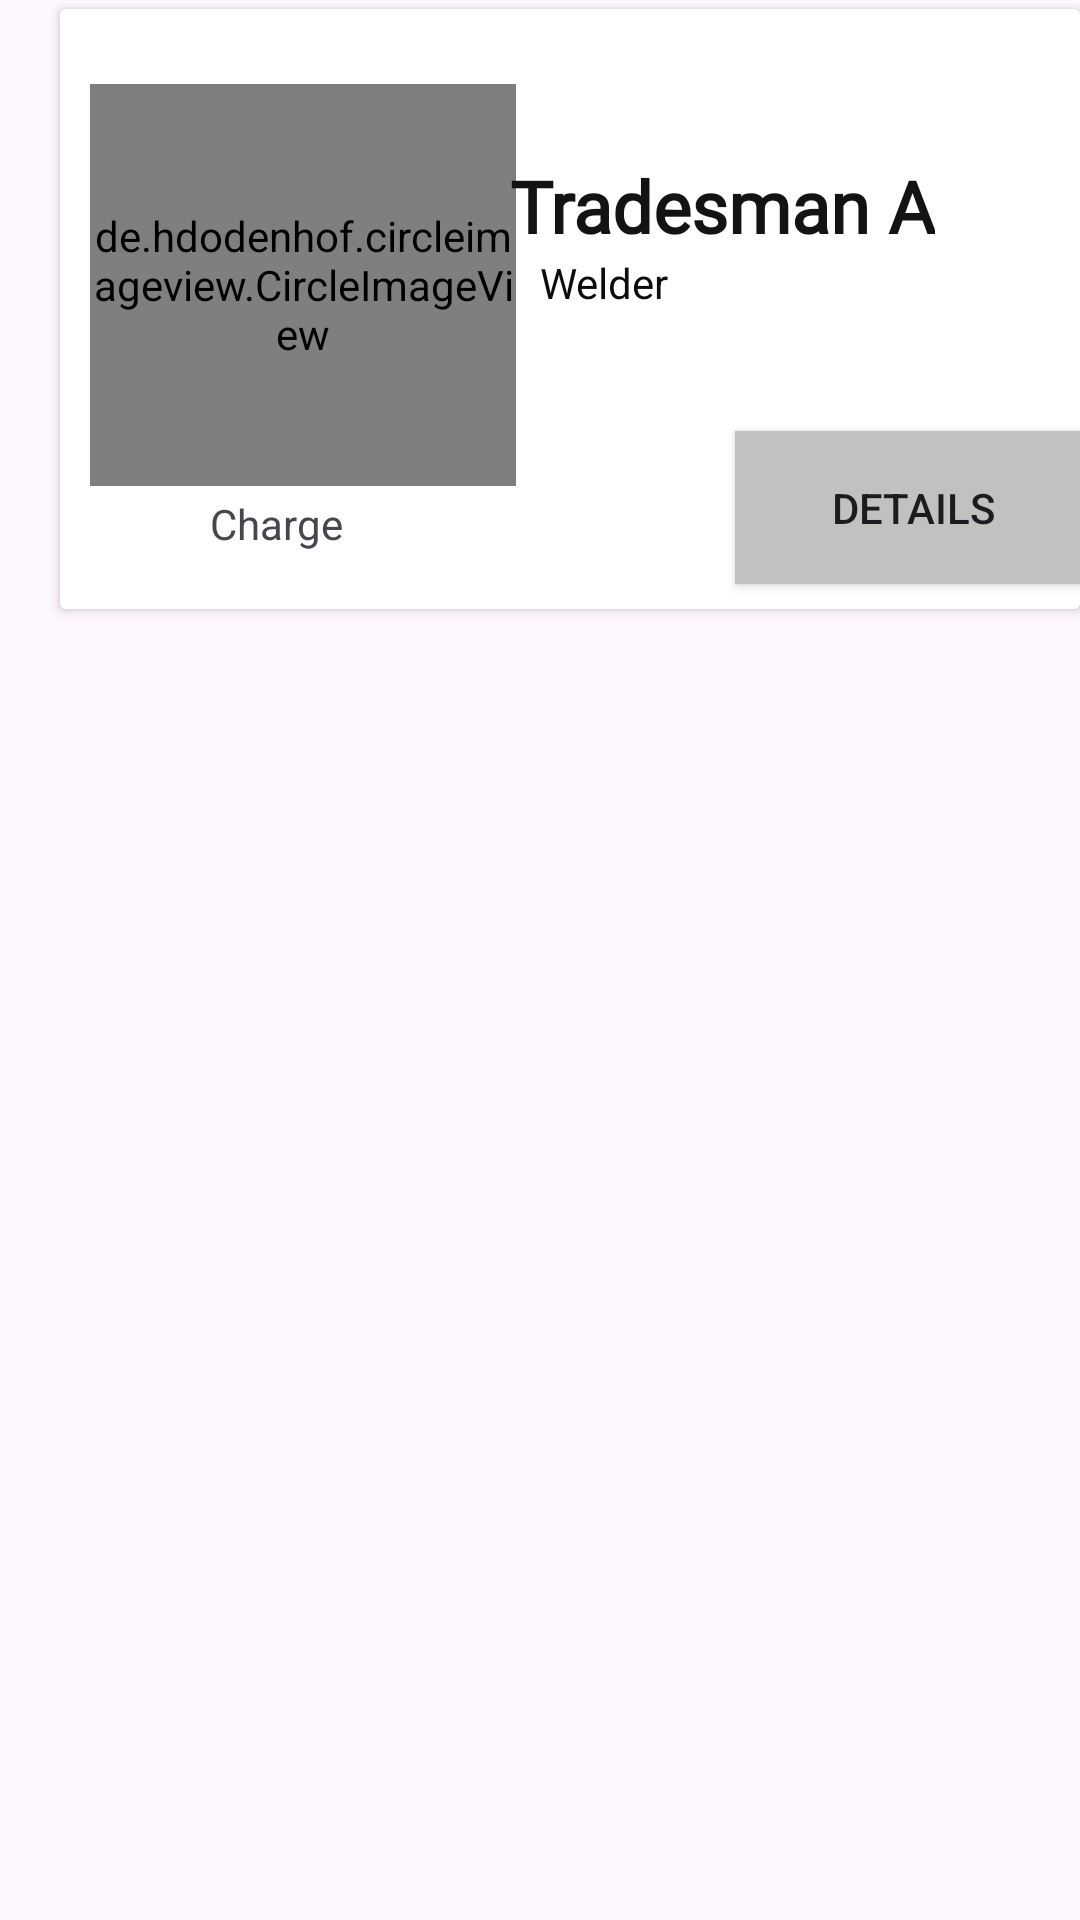

Android layout source for this screen:
<!-- AndroidManifest.xml: application theme Theme.TradiesOnClicK -->
<!-- res/layout/tradie_view.xml -->
<?xml version="1.0" encoding="utf-8"?>
<RelativeLayout xmlns:android="http://schemas.android.com/apk/res/android"
    android:layout_width="match_parent"
    android:layout_height="wrap_content"
    android:layout_marginTop="10dp"
    xmlns:tools="http://schemas.android.com/tools">
    <androidx.cardview.widget.CardView
        android:layout_width="350dp"
        android:layout_height="200dp"
        android:layout_marginStart="20dp"
        android:layout_marginTop="3dp"
        android:layout_marginBottom="5dp"
        android:background="#FFFFFF"
        android:clipChildren="false"
        android:clipToPadding="false"
        android:elevation="8dp"
        android:paddingStart="20dp"
        android:paddingEnd="20dp">


        <LinearLayout
            android:layout_width="match_parent"
            android:layout_height="match_parent"
            android:background="#F7FFFFFF"
            android:orientation="vertical">

            <de.hdodenhof.circleimageview.CircleImageView
                android:id="@+id/imageView"
                android:layout_width="142dp"
                android:layout_height="134dp"
                android:layout_marginStart="10dp"
                android:layout_marginTop="25dp"
                android:src="@drawable/pro2" />

            <TextView
                android:id="@+id/nameTextView"
                android:layout_width="wrap_content"
                android:layout_height="wrap_content"
                android:layout_marginStart="150dp"
                android:layout_marginTop="-110dp"
                android:fontFamily="@font/abril_fatface"
                android:text="Tradesman A"
                android:textColor="#131313"
                android:textSize="24sp"
                android:textStyle="bold" />

            <TextView
                android:id="@+id/typeTextView"
                android:layout_width="match_parent"
                android:layout_height="wrap_content"
                android:layout_marginStart="160dp"
                android:text="Welder"
                android:textColor="#0C0C0C" />

            <Button
                android:id="@+id/detailsButton"
                android:layout_width="119dp"
                android:layout_height="51dp"
                android:layout_marginStart="225dp"
                android:layout_marginTop="40dp"
                android:background="#C3C0C0"
                android:text="Details" />

            <TextView
                android:id="@+id/chargeTextView"
                android:layout_width="64dp"
                android:layout_height="21dp"
                android:layout_marginStart="50dp"
                android:layout_marginTop="-30dp"
                android:text="Charge" />

        </LinearLayout>
    </androidx.cardview.widget.CardView>

</RelativeLayout>
<!-- resources referenced by this layout -->
<resources>
  <style name="Theme.TradiesOnClicK" parent="Base.Theme.TradiesOnClicK" />
  <style name="Base.Theme.TradiesOnClicK" parent="Theme.Material3.DayNight.NoActionBar">
          
          
      </style>
</resources>
